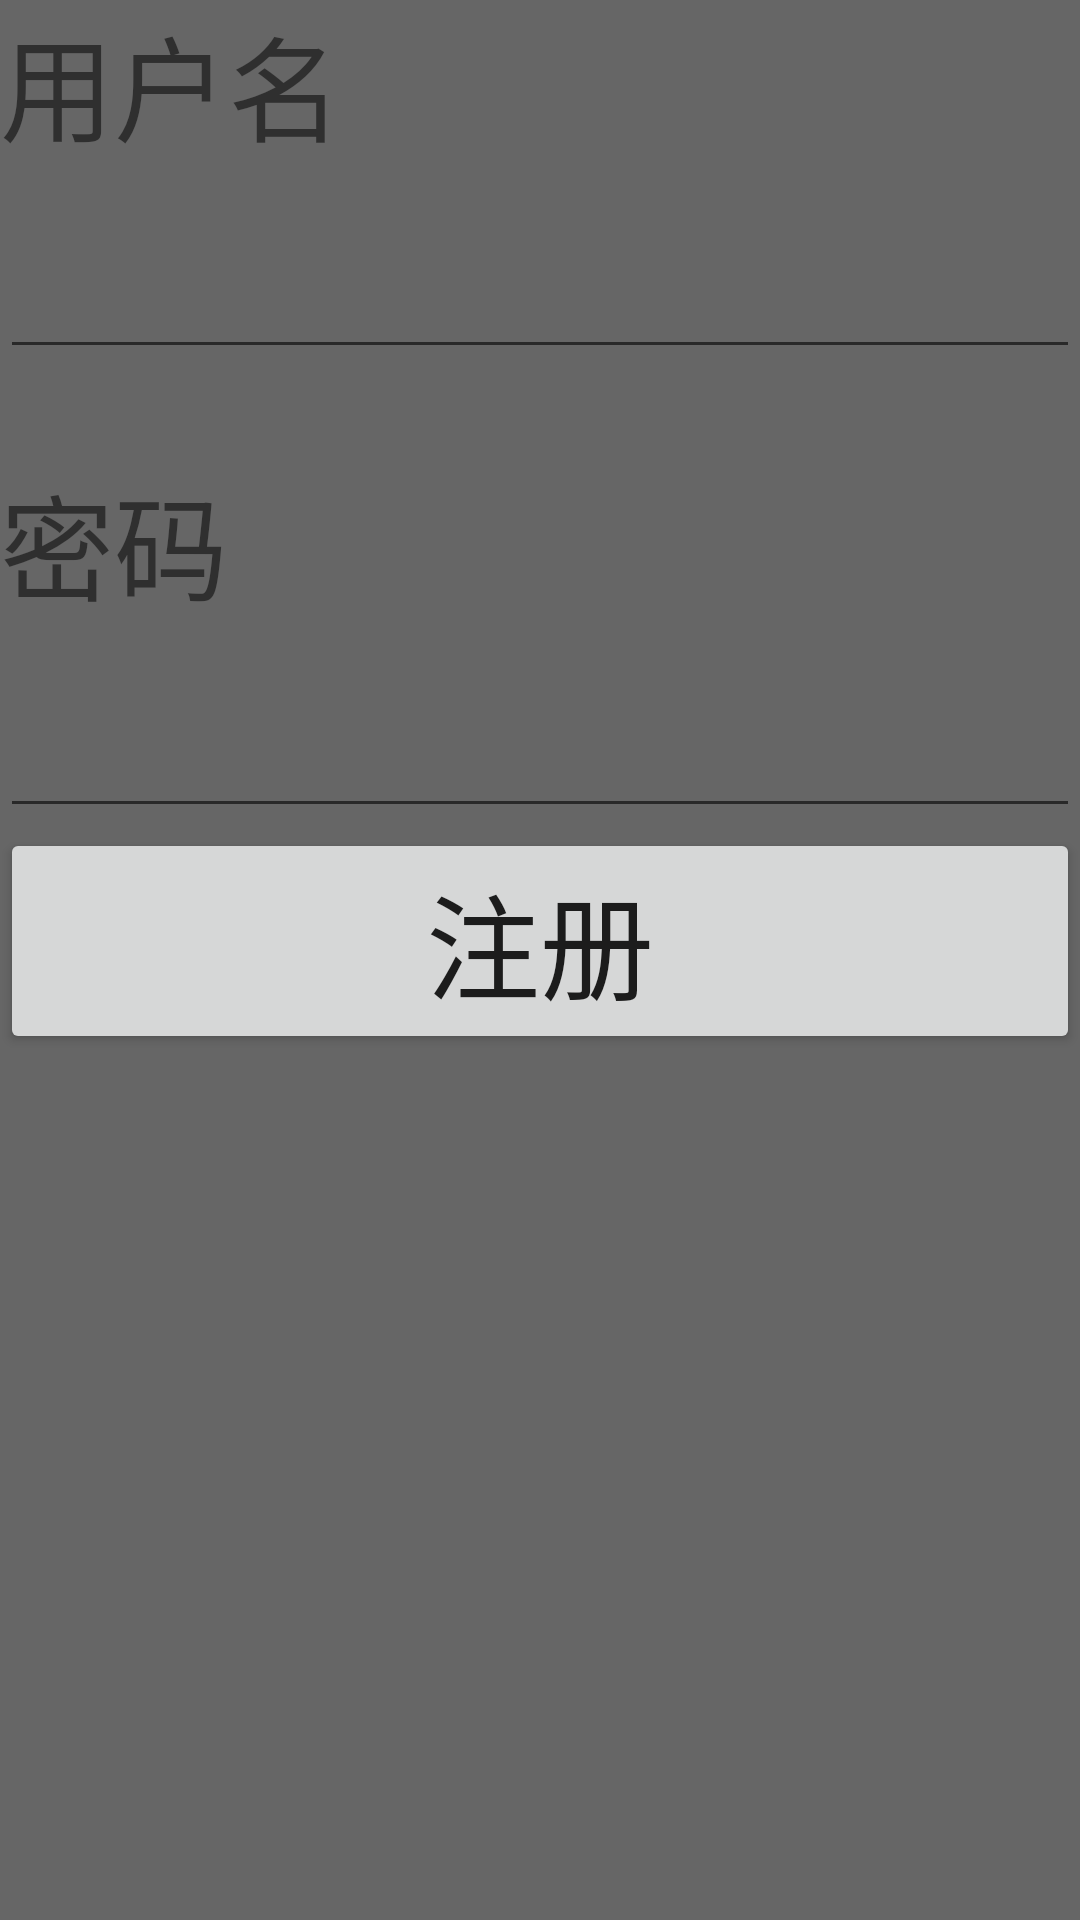

Write the Android layout XML for this screen, with the resource values it uses.
<!-- AndroidManifest.xml: application theme AppTheme -->
<!-- res/layout/regist_layout_activity.xml -->
<?xml version="1.0" encoding="utf-8"?>
<LinearLayout
    xmlns:android="http://schemas.android.com/apk/res/android"
    android:orientation="vertical"
    android:layout_margin="10dp"
    android:background="#666666"
    android:layout_width="match_parent"
    android:layout_height="match_parent">

    <TextView
        android:text="用户名"
        android:textSize="38sp"
        android:layout_width="match_parent"
        android:layout_height="wrap_content" />
    <EditText
        android:id="@+id/et_regist_name"
        android:textSize="38sp"
        android:layout_width="match_parent"
        android:layout_height="wrap_content" />

    <TextView
        android:layout_marginTop="30sp"
        android:text="密码"
        android:textSize="38sp"
        android:layout_width="match_parent"
        android:layout_height="wrap_content" />
    <EditText
        android:id="@+id/et_regist_password"
        android:textSize="38sp"
        android:layout_width="match_parent"
        android:layout_height="wrap_content" />

    <Button
        android:id="@+id/btn_regist_func"
        android:text="注册"
        android:textSize="38sp"
        android:onClick="do_regist"
        android:layout_width="match_parent"
        android:layout_height="wrap_content" />
</LinearLayout>
<!-- resources referenced by this layout -->
<resources>
  <style name="AppTheme" parent="Theme.AppCompat.Light.DarkActionBar">
          
          <item name="colorPrimary">@color/colorPrimary</item>
          <item name="colorPrimaryDark">@color/colorPrimaryDark</item>
          <item name="colorAccent">@color/colorAccent</item>
      </style>
  <!-- not gathered from this repository: default colours our renderer supplied (Android Studio template values) -->
  <color name="colorPrimary">#FF6200EE</color>
  <color name="colorPrimaryDark">#FF3700B3</color>
  <color name="colorAccent">#FF03DAC5</color>
</resources>
